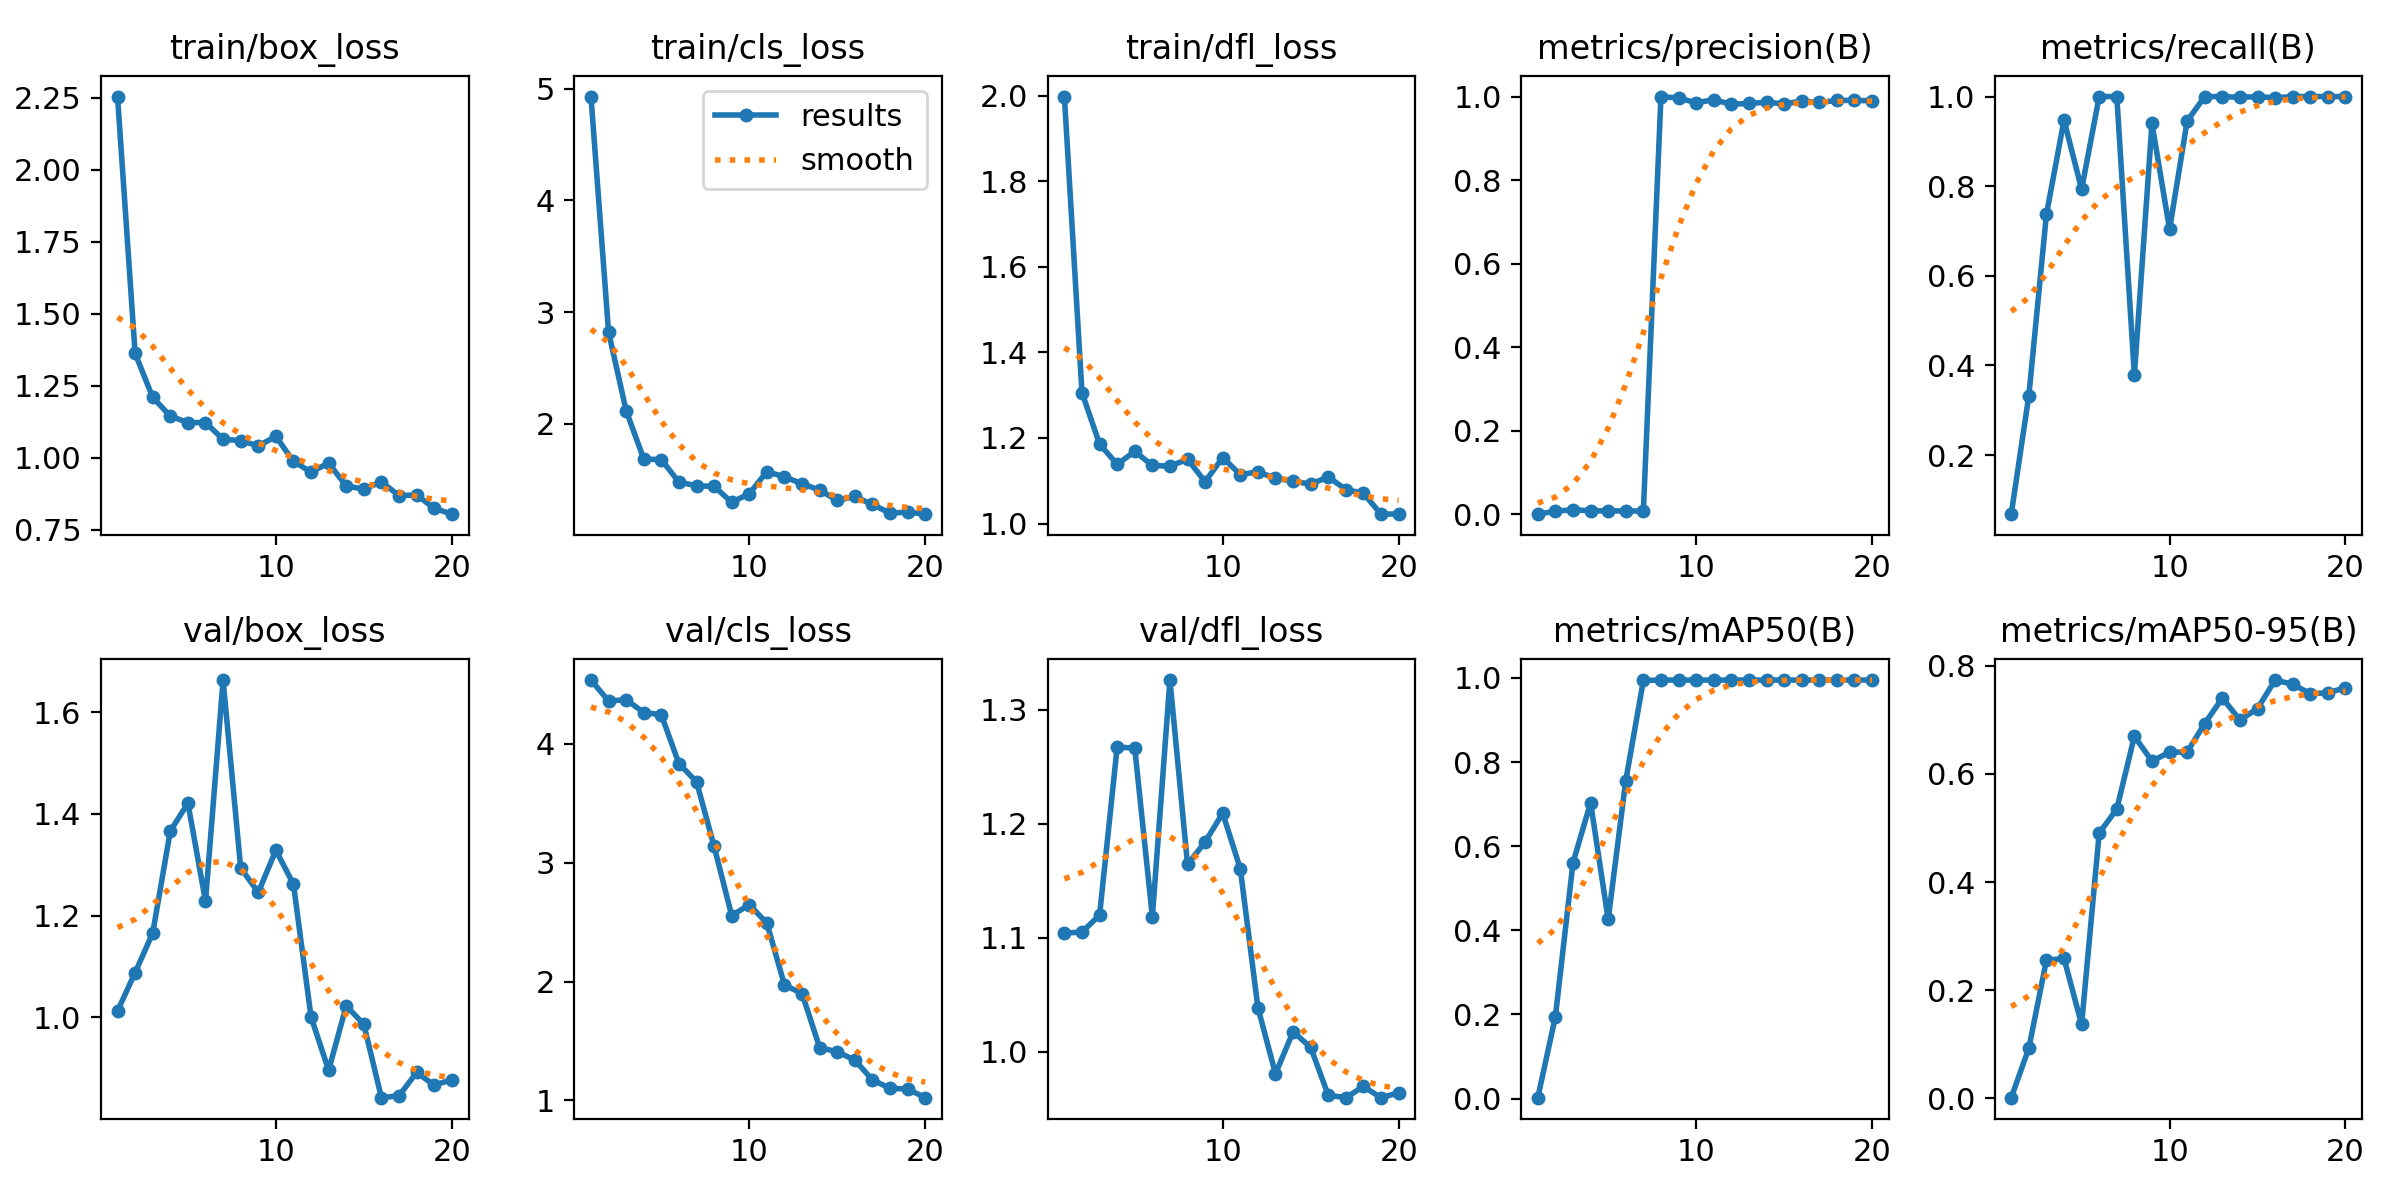

Data behind this chart, as committed beside it:
epoch, time, train/box_loss, train/cls_loss, train/dfl_loss, metrics/precision(B), metrics/recall(B), metrics/mAP50(B), metrics/mAP50-95(B), val/box_loss, val/cls_loss, val/dfl_loss, lr/pg0, lr/pg1, lr/pg2
1, 31.49, 2.254, 4.931, 1.998, 0.00051, 0.06818, 0.00204, 0.00145, 1.013, 4.536, 1.104, 9.999e-05, 9.999e-05, 9.999e-05
2, 60.14, 1.362, 2.823, 1.306, 0.00764, 0.3325, 0.195, 0.09286, 1.088, 4.36, 1.105, 0.0002006, 0.0002006, 0.0002006
3, 87.96, 1.209, 2.118, 1.186, 0.01115, 0.7368, 0.5605, 0.2553, 1.166, 4.371, 1.12, 0.0002903, 0.0002903, 0.0002903
4, 116.7, 1.144, 1.685, 1.138, 0.00851, 0.9474, 0.7035, 0.2588, 1.366, 4.263, 1.268, 0.0003689, 0.0003689, 0.0003689
5, 144.7, 1.121, 1.679, 1.169, 0.00838, 0.7931, 0.4257, 0.1368, 1.421, 4.244, 1.266, 0.0004366, 0.0004366, 0.0004366
6, 172, 1.122, 1.479, 1.136, 0.00824, 1, 0.7561, 0.4903, 1.228, 3.833, 1.119, 0.0004933, 0.0004933, 0.0004933
7, 200.1, 1.063, 1.446, 1.134, 0.00783, 1, 0.9941, 0.535, 1.663, 3.681, 1.326, 0.0005389, 0.0005389, 0.0005389
8, 227.8, 1.059, 1.44, 1.15, 1, 0.3786, 0.995, 0.6693, 1.294, 3.137, 1.164, 0.0005736, 0.0005736, 0.0005736
9, 257.5, 1.041, 1.298, 1.098, 0.9964, 0.9399, 0.995, 0.6234, 1.246, 2.555, 1.184, 0.0005972, 0.0005972, 0.0005972
10, 286.6, 1.073, 1.374, 1.154, 0.9852, 0.7038, 0.995, 0.6399, 1.329, 2.646, 1.209, 0.0006099, 0.0006099, 0.0006099
11, 315.3, 0.987, 1.573, 1.114, 0.9923, 0.9454, 0.995, 0.6402, 1.262, 2.491, 1.161, 0.0005611, 0.0005611, 0.0005611
12, 343.9, 0.9498, 1.525, 1.121, 0.9816, 1, 0.995, 0.6929, 1.001, 1.971, 1.039, 0.0005061, 0.0005061, 0.0005061
13, 372.2, 0.9809, 1.464, 1.106, 0.9835, 1, 0.995, 0.74, 0.8961, 1.898, 0.9808, 0.0004511, 0.0004511, 0.0004511
14, 400.6, 0.9015, 1.406, 1.099, 0.9863, 0.9981, 0.995, 0.6993, 1.023, 1.444, 1.018, 0.0003961, 0.0003961, 0.0003961
15, 431.4, 0.8907, 1.314, 1.092, 0.9827, 1, 0.995, 0.7206, 0.9865, 1.409, 1.004, 0.0003411, 0.0003411, 0.0003411
16, 460.8, 0.9157, 1.35, 1.109, 0.9891, 0.9971, 0.995, 0.7732, 0.8423, 1.339, 0.9619, 0.0002861, 0.0002861, 0.0002861
17, 489.4, 0.868, 1.279, 1.079, 0.9859, 1, 0.995, 0.7653, 0.846, 1.173, 0.9599, 0.0002311, 0.0002311, 0.0002311
18, 518.5, 0.87, 1.2, 1.07, 0.9908, 1, 0.995, 0.748, 0.8918, 1.101, 0.9696, 0.0001761, 0.0001761, 0.0001761
19, 546.7, 0.8241, 1.21, 1.022, 0.9908, 1, 0.995, 0.7496, 0.8669, 1.096, 0.9598, 0.0001211, 0.0001211, 0.0001211
20, 575.1, 0.8035, 1.191, 1.022, 0.9899, 1, 0.995, 0.7591, 0.8776, 1.023, 0.9642, 6.61045e-05, 6.61045e-05, 6.61045e-05
